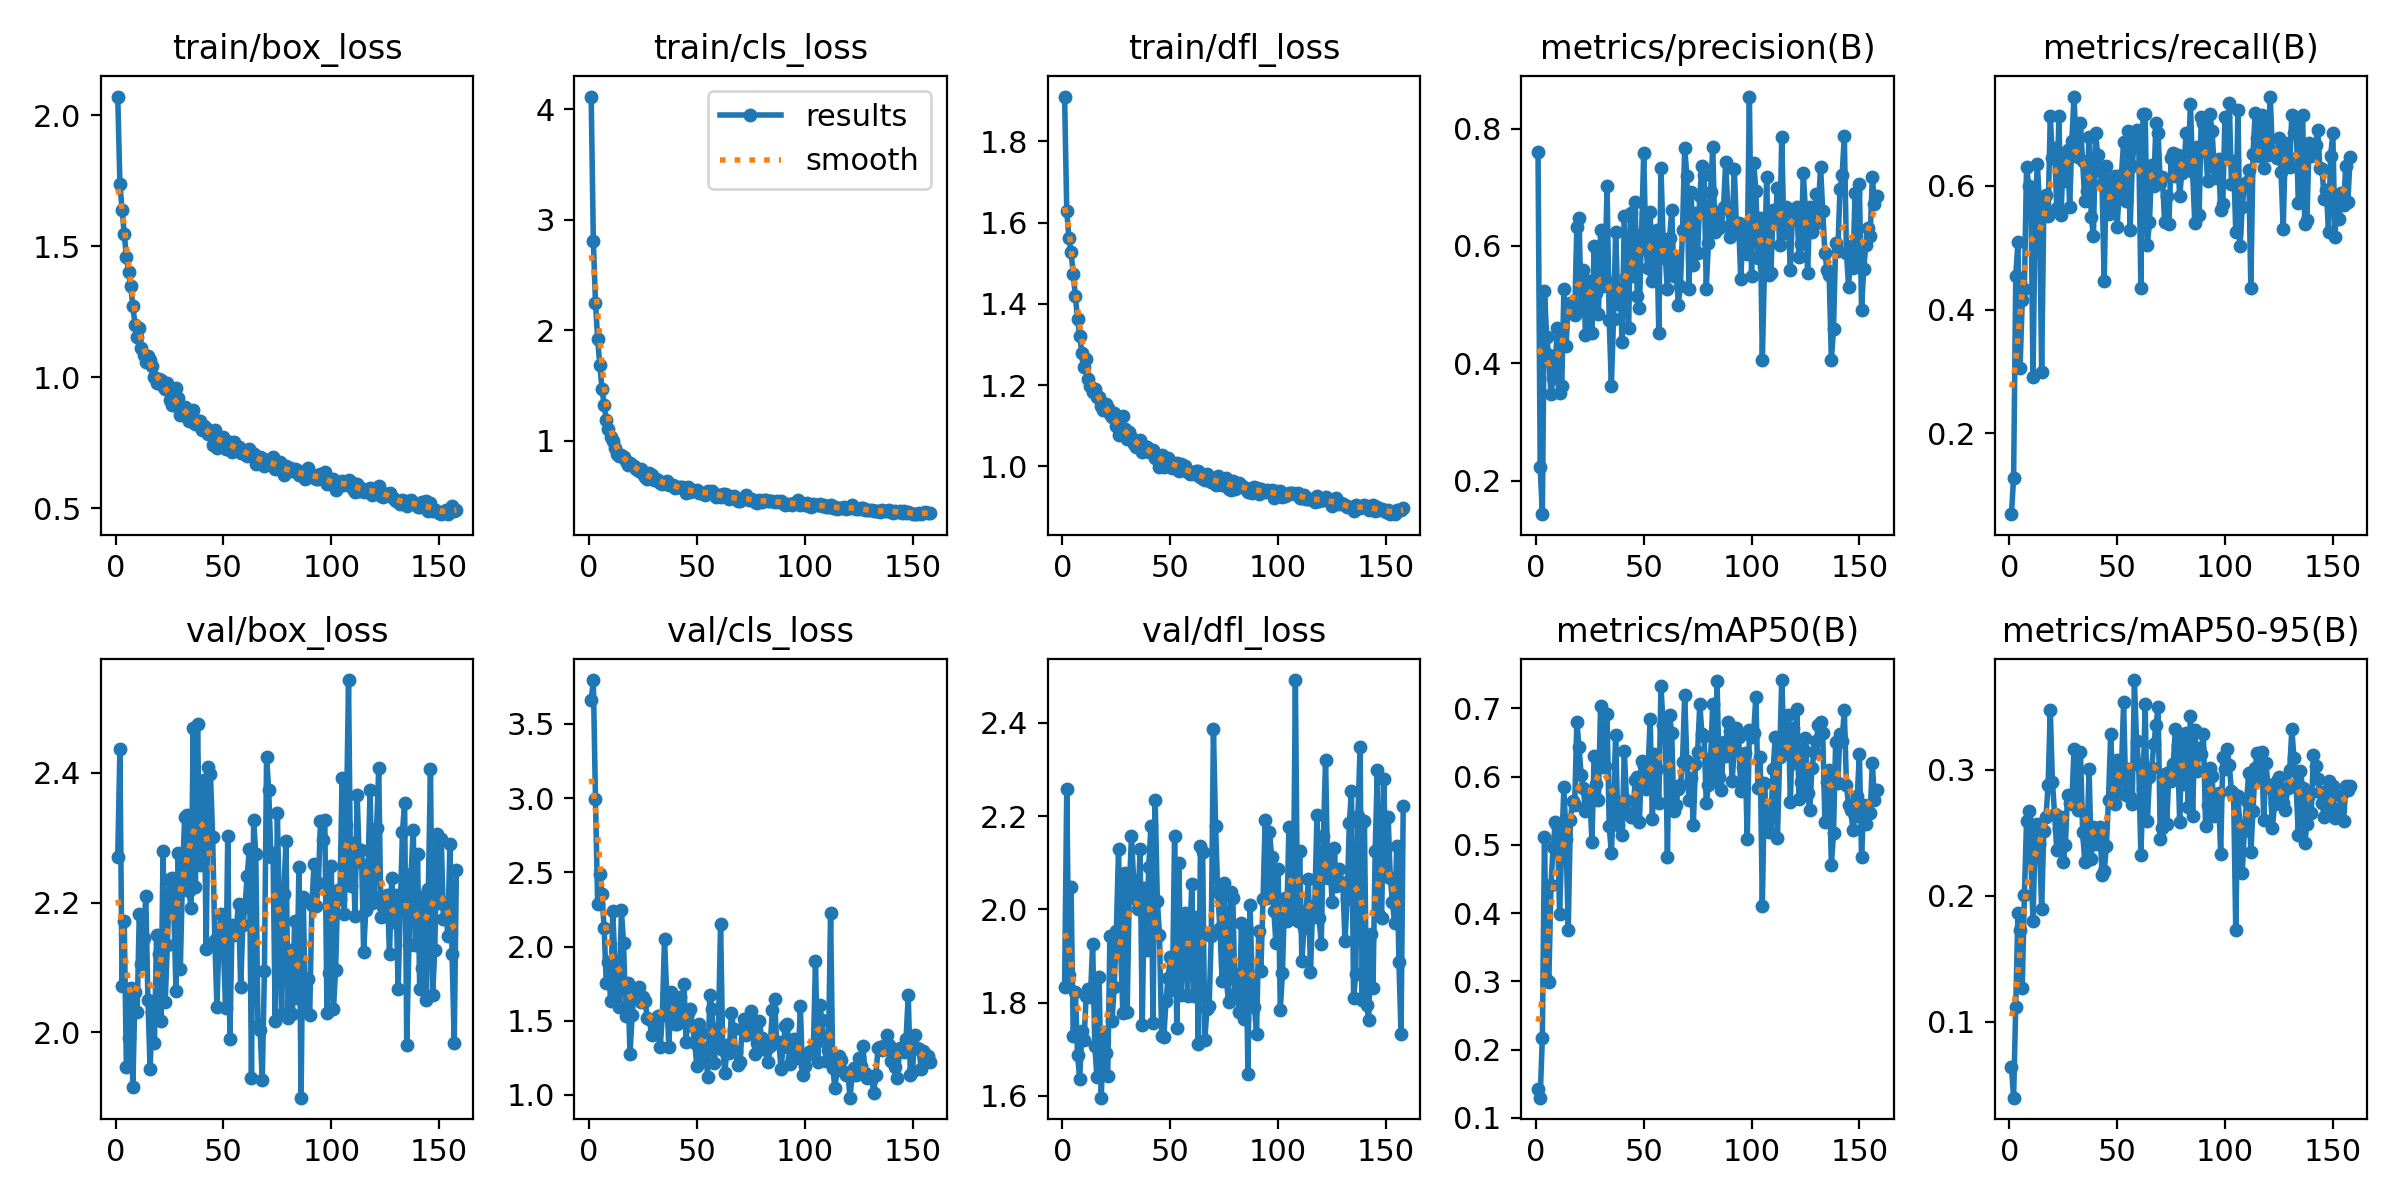

The file beside this chart, header and first rows:
epoch, time, train/box_loss, train/cls_loss, train/dfl_loss, metrics/precision(B), metrics/recall(B), metrics/mAP50(B), metrics/mAP50-95(B), val/box_loss, val/cls_loss, val/dfl_loss, lr/pg0, lr/pg1, lr/pg2
1, 18.42, 2.071, 4.113, 1.91, 0.7605, 0.06944, 0.1418, 0.06443, 2.271, 3.662, 1.833, 0.0004695, 0.0004695, 0.0004695
2, 34.06, 1.739, 2.808, 1.628, 0.2232, 0.1285, 0.1295, 0.03987, 2.437, 3.795, 2.257, 0.0009427, 0.0009427, 0.0009427
3, 51.78, 1.64, 2.246, 1.563, 0.1427, 0.4549, 0.2173, 0.1116, 2.072, 2.991, 1.858, 0.001413, 0.001413, 0.001413
4, 65.9, 1.548, 1.923, 1.526, 0.5233, 0.509, 0.511, 0.1868, 2.172, 2.284, 2.047, 0.001415, 0.001415, 0.001415
5, 83.28, 1.459, 1.684, 1.474, 0.445, 0.3064, 0.3024, 0.173, 1.946, 2.486, 1.728, 0.00141, 0.00141, 0.00141
6, 97.14, 1.402, 1.472, 1.418, 0.4132, 0.415, 0.2984, 0.1273, 1.99, 2.355, 1.823, 0.001405, 0.001405, 0.001405
7, 114.9, 1.347, 1.322, 1.362, 0.3478, 0.4332, 0.4412, 0.2006, 2.069, 2.126, 1.687, 0.001401, 0.001401, 0.001401
8, 129.2, 1.272, 1.192, 1.322, 0.3745, 0.6312, 0.4968, 0.2597, 1.916, 1.753, 1.636, 0.001396, 0.001396, 0.001396
9, 145, 1.201, 1.107, 1.28, 0.4038, 0.6003, 0.5336, 0.2678, 2.062, 1.895, 1.739, 0.001391, 0.001391, 0.001391
10, 162.3, 1.152, 1.033, 1.244, 0.4592, 0.5896, 0.5289, 0.2281, 2.032, 1.631, 1.72, 0.001387, 0.001387, 0.001387
11, 177.2, 1.189, 0.9977, 1.265, 0.3492, 0.2912, 0.399, 0.1804, 2.183, 2.236, 1.814, 0.001382, 0.001382, 0.001382
12, 194.2, 1.112, 0.9333, 1.216, 0.3607, 0.5598, 0.5004, 0.2498, 2.106, 1.9, 1.828, 0.001377, 0.001377, 0.001377
13, 208.8, 1.084, 0.8788, 1.197, 0.5266, 0.6363, 0.5843, 0.2572, 2.145, 1.716, 1.813, 0.001372, 0.001372, 0.001372
14, 226, 1.057, 0.8609, 1.184, 0.4294, 0.5703, 0.5094, 0.2412, 2.21, 1.594, 1.927, 0.001368, 0.001368, 0.001368
15, 241.2, 1.082, 0.8738, 1.191, 0.4983, 0.2997, 0.3753, 0.19, 2.05, 2.247, 1.706, 0.001363, 0.001363, 0.001363
16, 258.2, 1.067, 0.8556, 1.17, 0.5032, 0.5625, 0.5367, 0.2513, 1.942, 2.026, 1.64, 0.001358, 0.001358, 0.001358
17, 272.4, 1.044, 0.8194, 1.171, 0.4983, 0.5857, 0.5645, 0.2627, 2.03, 1.531, 1.855, 0.001354, 0.001354, 0.001354
18, 289.5, 1.003, 0.785, 1.149, 0.4818, 0.5512, 0.559, 0.288, 1.983, 1.756, 1.596, 0.001349, 0.001349, 0.001349
19, 304.7, 0.9786, 0.7995, 1.139, 0.6324, 0.7127, 0.6804, 0.3479, 2.151, 1.275, 1.736, 0.001344, 0.001344, 0.001344
20, 321.8, 0.9954, 0.7818, 1.155, 0.6479, 0.645, 0.6437, 0.2906, 2.121, 1.538, 1.692, 0.001339, 0.001339, 0.001339
21, 337.2, 0.9898, 0.7728, 1.144, 0.4952, 0.6618, 0.6031, 0.265, 2.017, 1.715, 1.643, 0.001335, 0.001335, 0.001335
22, 353.6, 0.966, 0.7428, 1.128, 0.5596, 0.5651, 0.5829, 0.2367, 2.279, 1.666, 1.943, 0.00133, 0.00133, 0.00133
23, 368.7, 0.9567, 0.7255, 1.122, 0.4476, 0.7134, 0.5494, 0.2534, 2.047, 1.727, 1.76, 0.001325, 0.001325, 0.001325
24, 385.3, 0.9776, 0.7459, 1.131, 0.488, 0.5534, 0.5571, 0.2626, 2.134, 1.629, 1.833, 0.001321, 0.001321, 0.001321
25, 399.9, 0.9122, 0.6995, 1.099, 0.5396, 0.6463, 0.572, 0.2269, 2.236, 1.657, 1.953, 0.001316, 0.001316, 0.001316
26, 414.5, 0.8938, 0.6701, 1.077, 0.451, 0.6085, 0.5043, 0.2405, 2.238, 1.636, 2.129, 0.001311, 0.001311, 0.001311
27, 431.4, 0.896, 0.6561, 1.083, 0.5997, 0.658, 0.6307, 0.2798, 2.188, 1.515, 1.916, 0.001306, 0.001306, 0.001306
28, 446.1, 0.9603, 0.7089, 1.124, 0.5196, 0.5665, 0.5887, 0.2734, 2.063, 1.511, 1.778, 0.001302, 0.001302, 0.001302
29, 463.1, 0.9201, 0.6881, 1.093, 0.4836, 0.6726, 0.5666, 0.2727, 2.276, 1.403, 2.078, 0.001297, 0.001297, 0.001297
30, 476.9, 0.8556, 0.6452, 1.066, 0.6277, 0.7446, 0.7043, 0.3167, 2.097, 1.494, 1.779, 0.001292, 0.001292, 0.001292
31, 493.6, 0.8833, 0.6543, 1.084, 0.5318, 0.6675, 0.6136, 0.2784, 2.236, 1.411, 2.04, 0.001288, 0.001288, 0.001288
32, 508.4, 0.886, 0.643, 1.072, 0.5432, 0.6464, 0.6157, 0.2686, 2.332, 1.533, 2.157, 0.001283, 0.001283, 0.001283
33, 524.6, 0.8482, 0.62, 1.054, 0.7012, 0.7023, 0.6915, 0.3146, 2.336, 1.322, 2.064, 0.001278, 0.001278, 0.001278
34, 539, 0.8336, 0.613, 1.047, 0.4741, 0.6398, 0.527, 0.2511, 2.217, 1.536, 2.021, 0.001273, 0.001273, 0.001273
35, 555.8, 0.8471, 0.6207, 1.06, 0.361, 0.5764, 0.488, 0.2267, 2.192, 2.052, 2.002, 0.001269, 0.001269, 0.001269
36, 570.9, 0.8772, 0.6358, 1.064, 0.4757, 0.5912, 0.5638, 0.2451, 2.47, 1.683, 2.129, 0.001264, 0.001264, 0.001264
37, 588.1, 0.822, 0.5982, 1.036, 0.6239, 0.6789, 0.6618, 0.3004, 2.224, 1.32, 1.753, 0.001259, 0.001259, 0.001259
38, 602.7, 0.8324, 0.6025, 1.05, 0.5017, 0.55, 0.5294, 0.2296, 2.475, 1.693, 2.045, 0.001255, 0.001255, 0.001255
39, 619.4, 0.8341, 0.6015, 1.048, 0.5265, 0.5184, 0.5619, 0.2547, 2.259, 1.606, 1.913, 0.00125, 0.00125, 0.00125
40, 633.4, 0.7986, 0.57, 1.035, 0.4362, 0.6849, 0.5141, 0.2413, 2.357, 1.481, 2.092, 0.001245, 0.001245, 0.001245
41, 649.9, 0.8159, 0.5853, 1.041, 0.6502, 0.6494, 0.638, 0.2475, 2.389, 1.478, 2.178, 0.00124, 0.00124, 0.00124
42, 664.4, 0.8071, 0.5778, 1.041, 0.5471, 0.6235, 0.5666, 0.2549, 2.128, 1.661, 1.756, 0.001236, 0.001236, 0.001236
43, 681.3, 0.7852, 0.5806, 1.021, 0.4593, 0.6025, 0.545, 0.2165, 2.41, 1.556, 2.234, 0.001231, 0.001231, 0.001231
44, 695.5, 0.7894, 0.5604, 1.026, 0.6564, 0.4459, 0.5415, 0.2195, 2.398, 1.745, 2.018, 0.001226, 0.001226, 0.001226
45, 712.7, 0.7417, 0.527, 0.9994, 0.548, 0.6319, 0.5405, 0.2394, 2.302, 1.36, 1.945, 0.001222, 0.001222, 0.001222
46, 728.1, 0.7999, 0.5786, 1.028, 0.6754, 0.5547, 0.5954, 0.2764, 2.142, 1.551, 1.728, 0.001217, 0.001217, 0.001217
47, 743.3, 0.7306, 0.5351, 0.9979, 0.5139, 0.605, 0.5992, 0.3285, 2.038, 1.581, 1.726, 0.001212, 0.001212, 0.001212
48, 759.2, 0.7718, 0.5517, 1.019, 0.4946, 0.5729, 0.533, 0.284, 2.154, 1.461, 1.803, 0.001207, 0.001207, 0.001207
49, 773.6, 0.768, 0.5455, 1.02, 0.6202, 0.6163, 0.6233, 0.2731, 2.183, 1.351, 1.854, 0.001203, 0.001203, 0.001203
50, 790.9, 0.773, 0.5532, 1.012, 0.7585, 0.534, 0.6161, 0.3078, 2.131, 1.193, 1.898, 0.001198, 0.001198, 0.001198
51, 805.5, 0.7251, 0.5238, 0.9971, 0.5951, 0.5933, 0.5813, 0.2819, 2.037, 1.478, 1.828, 0.001193, 0.001193, 0.001193
52, 821.6, 0.7409, 0.5292, 1.001, 0.5624, 0.6181, 0.6096, 0.3005, 2.302, 1.42, 2.158, 0.001189, 0.001189, 0.001189
53, 836, 0.7528, 0.5311, 1.009, 0.6571, 0.6709, 0.6849, 0.3536, 1.99, 1.234, 1.745, 0.001184, 0.001184, 0.001184
54, 852.8, 0.7148, 0.5144, 0.9886, 0.5399, 0.5753, 0.5377, 0.2805, 2.165, 1.316, 2.099, 0.001179, 0.001179, 0.001179
55, 867.7, 0.7544, 0.5486, 1.005, 0.5506, 0.6884, 0.6326, 0.301, 2.15, 1.122, 1.816, 0.001174, 0.001174, 0.001174
56, 885.2, 0.74, 0.5336, 0.9915, 0.6269, 0.5281, 0.6113, 0.2782, 2.161, 1.676, 1.953, 0.00117, 0.00117, 0.00117
57, 899.1, 0.736, 0.5449, 1, 0.4523, 0.6319, 0.5614, 0.2727, 2.198, 1.582, 1.992, 0.001165, 0.001165, 0.001165
58, 916.3, 0.7126, 0.5187, 0.985, 0.7328, 0.6738, 0.7332, 0.3714, 2.07, 1.214, 1.813, 0.00116, 0.00116, 0.00116
59, 930.3, 0.7101, 0.4955, 0.9818, 0.6121, 0.6908, 0.6753, 0.3233, 2.165, 1.342, 1.941, 0.001155, 0.001155, 0.001155
60, 947, 0.7088, 0.5093, 0.9851, 0.5797, 0.6727, 0.672, 0.3039, 2.194, 1.449, 2.055, 0.001151, 0.001151, 0.001151
... 98 more rows
